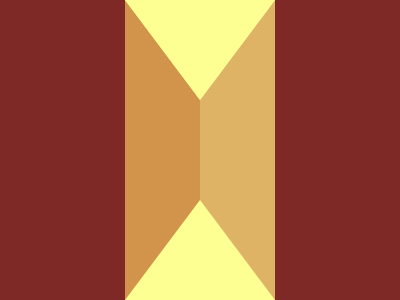

Write the HTML and CSS that draws this image.

<!DOCTYPE html>
<html lang="en">
<head>
    <meta charset="UTF-8">
    <meta name="viewport" content="width=device-width, initial-scale=1.0">
    <title>Document</title>
</head>
<body>

  <div class="top"></div><div class="top bottom"></div>

<div class="left"></div>
<div class="left right"></div>

<style>

  body{
    background: #7E2926;
  }
  
  .top {
    border-top: 100px solid #FEFF92;
    border-right: 75px solid transparent;
    border-left: 75px solid transparent;

    position: absolute;
    top: 0;
    left: 31.3vw;

    z-index: 1;
  }

  .bottom{
    border-bottom: 100px solid #FEFF92;
    bottom: 0;
  }

  .left{
    background: #D2934B;
    width: 75px;
    height: 100vh;

    position: absolute;
    top: 0;
    left: 31.2vw;
  }

  .right{
    background: #DEB365;
    left: 50vw;
  }
  
</style>
    
</body>
</html>